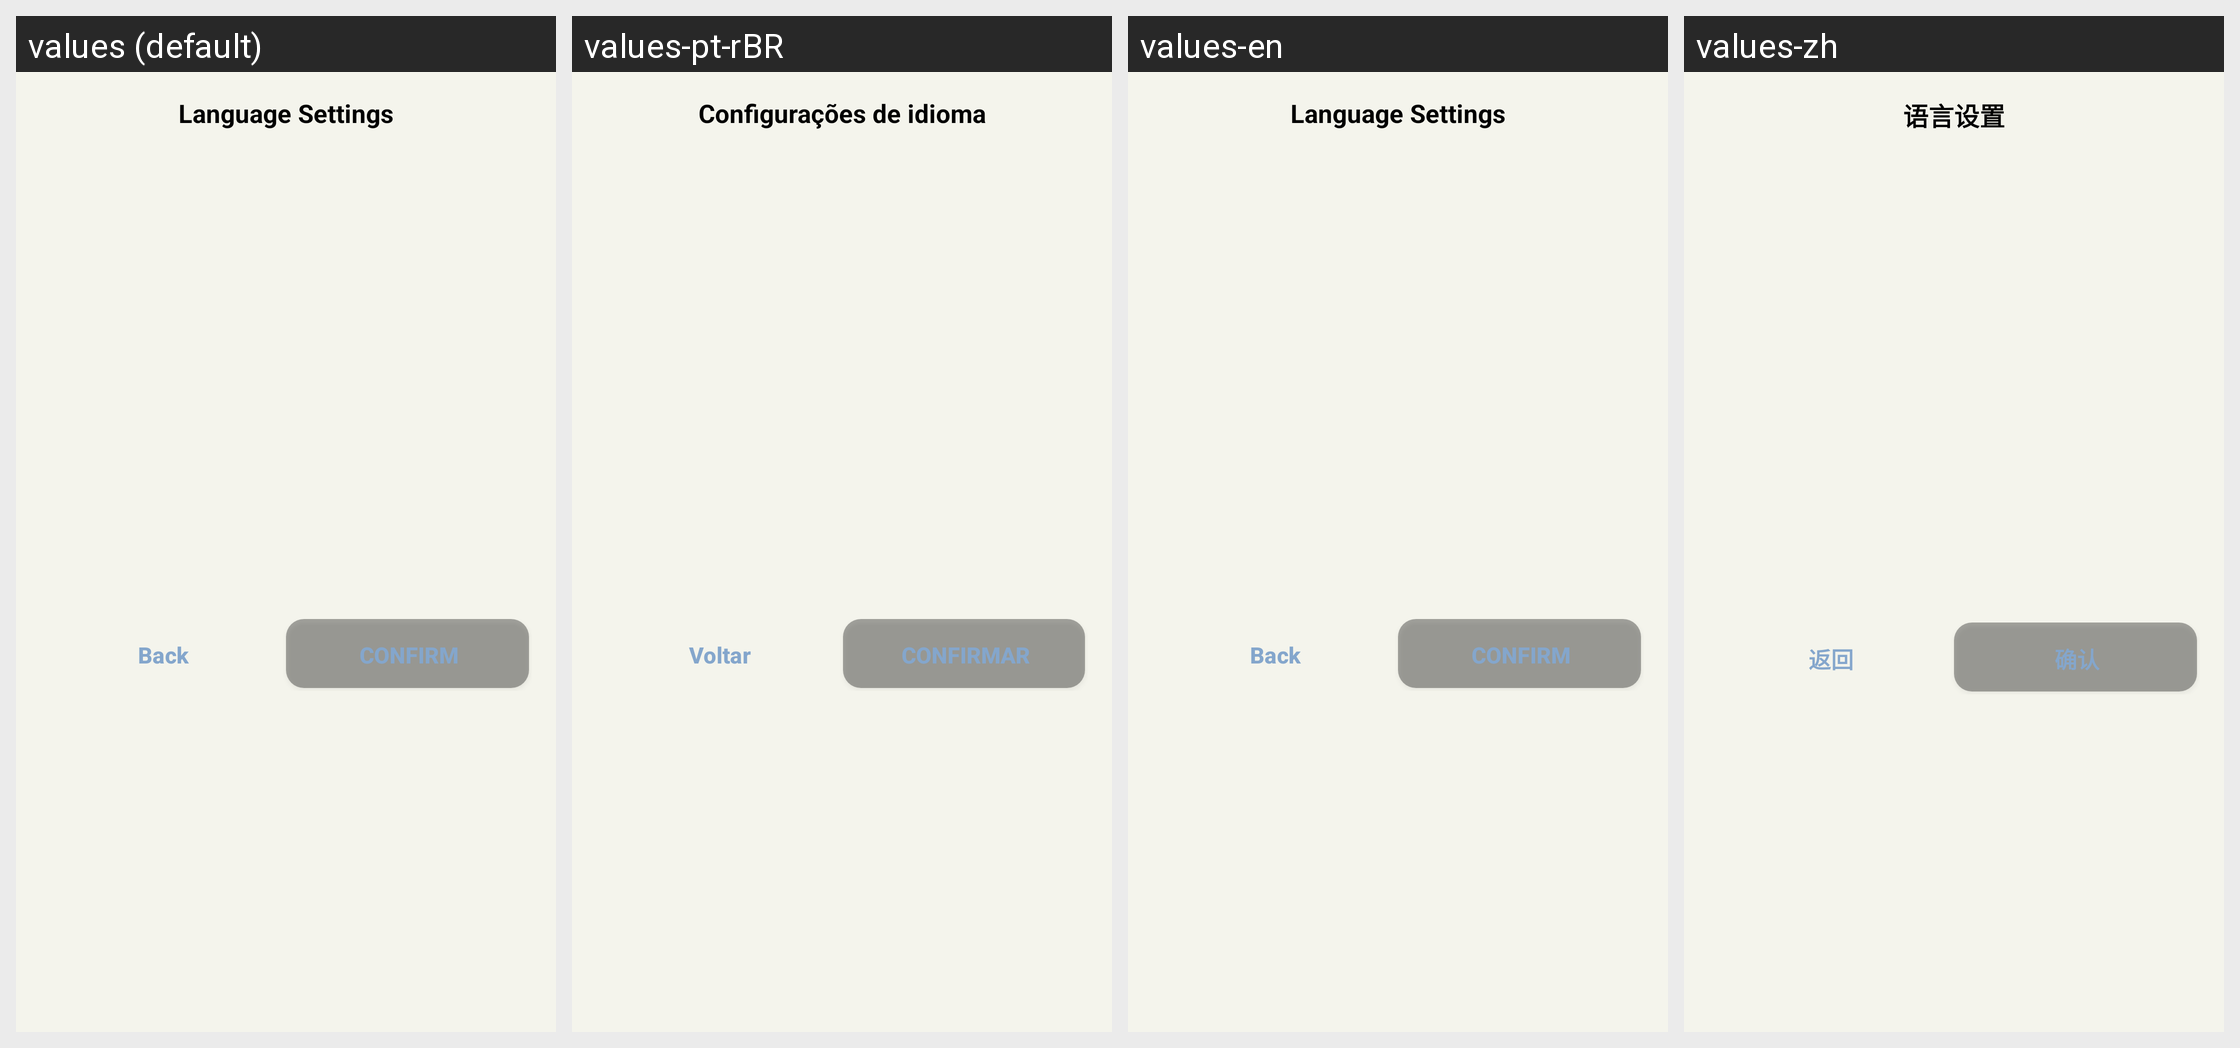

Strings drawn on this Android screen and how each of the app's shown locales translates them:
Android screen res/layout/dialog_language_selection.xml rendered under 4 locales, left to right: values (default), values-pt-rBR, values-en, values-zh. Device: Nexus 5 (rendered at 1080×1920; each locale shown at half size, 540×960, under a caption strip naming it); theme Theme.MoodSnap.Main.
Other locales in the repository, not shown: values-de, values-es, values-fr, values-hi, values-it, values-ru.
Strings drawn on this screen, with the default value and each locale's value (text and hints the layout hard-codes, and strings that could not be matched under every locale, appear in the picture but are not listed):

language_settings
  values: Language Settings
  values-pt-rBR: Configurações de idioma
  values-en: Language Settings
  values-zh: 语言设置

btn_back
  values: Back
  values-pt-rBR: Voltar
  values-en: Back
  values-zh: 返回

btn_confirm
  values: Confirm
  values-pt-rBR: Confirmar
  values-en: Confirm
  values-zh: 确认
